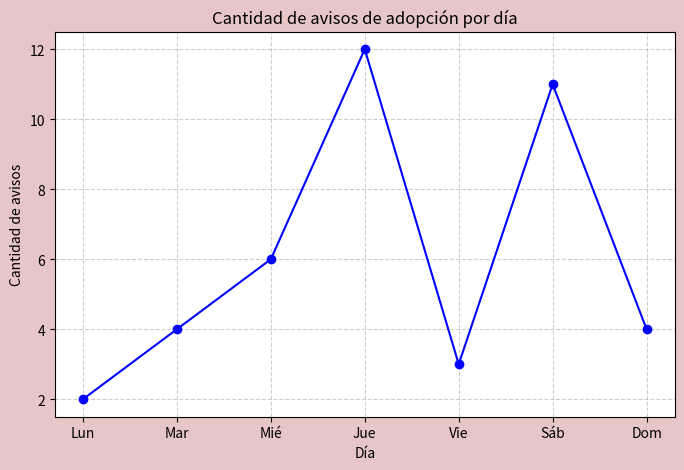
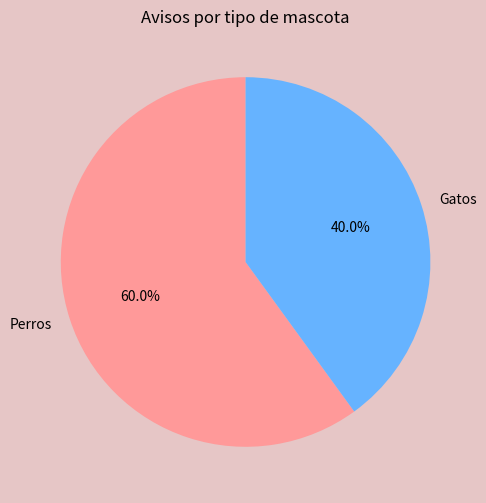
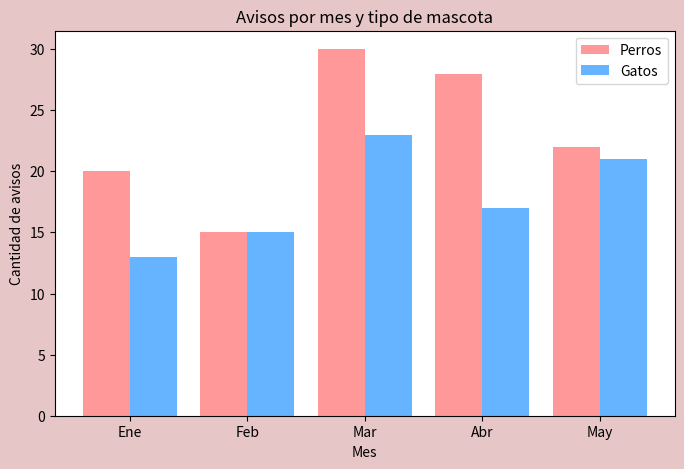

The script that saved these images, in order:
import matplotlib.pyplot as plt

# -------------------------------
# Gráfico de líneas: avisos por día
# -------------------------------
dias = ["Lun", "Mar", "Mié", "Jue", "Vie", "Sáb", "Dom"]
avisos_dia = [2, 4, 6, 12, 3, 11, 4]

plt.figure(figsize=(8, 5))
plt.plot(dias, avisos_dia, marker="o", linestyle="-", color="b")
plt.title("Cantidad de avisos de adopción por día")

plt.gcf().set_facecolor("#e6c6c6")
plt.xlabel("Día")
plt.ylabel("Cantidad de avisos")
plt.grid(True, linestyle="--", alpha=0.6)
plt.savefig("grafico_lineas.png")
plt.close()

# -------------------------------
# Gráfico de torta: avisos por tipo de mascota
# -------------------------------
tipos = ["Perros", "Gatos"]
valores = [60, 40]

plt.figure(figsize=(6, 6))
plt.pie(valores, labels=tipos, autopct="%1.1f%%", startangle=90, colors=["#ff9999","#66b3ff"])
plt.title("Avisos por tipo de mascota")

plt.gcf().set_facecolor("#e6c6c6")
plt.savefig("grafico_torta.png")
plt.close()

# -------------------------------
# Gráfico de barras: avisos por mes (perros y gatos)
# -------------------------------
meses = ["Ene", "Feb", "Mar", "Abr", "May"]
avisos_perros = [20, 15, 30, 28, 22]
avisos_gatos = [13, 15, 23, 17, 21]

x = range(len(meses))
bar_width = 0.4

plt.figure(figsize=(8, 5))
plt.bar([i - bar_width/2 for i in x], avisos_perros, width=bar_width, label="Perros", color="#ff9999")
plt.bar([i + bar_width/2 for i in x], avisos_gatos, width=bar_width, label="Gatos", color="#66b3ff")

plt.title("Avisos por mes y tipo de mascota")

plt.gcf().set_facecolor("#e6c6c6")
plt.xlabel("Mes")
plt.ylabel("Cantidad de avisos")
plt.xticks(x, meses)
plt.legend()
plt.savefig("grafico_barras.png")
plt.close()
